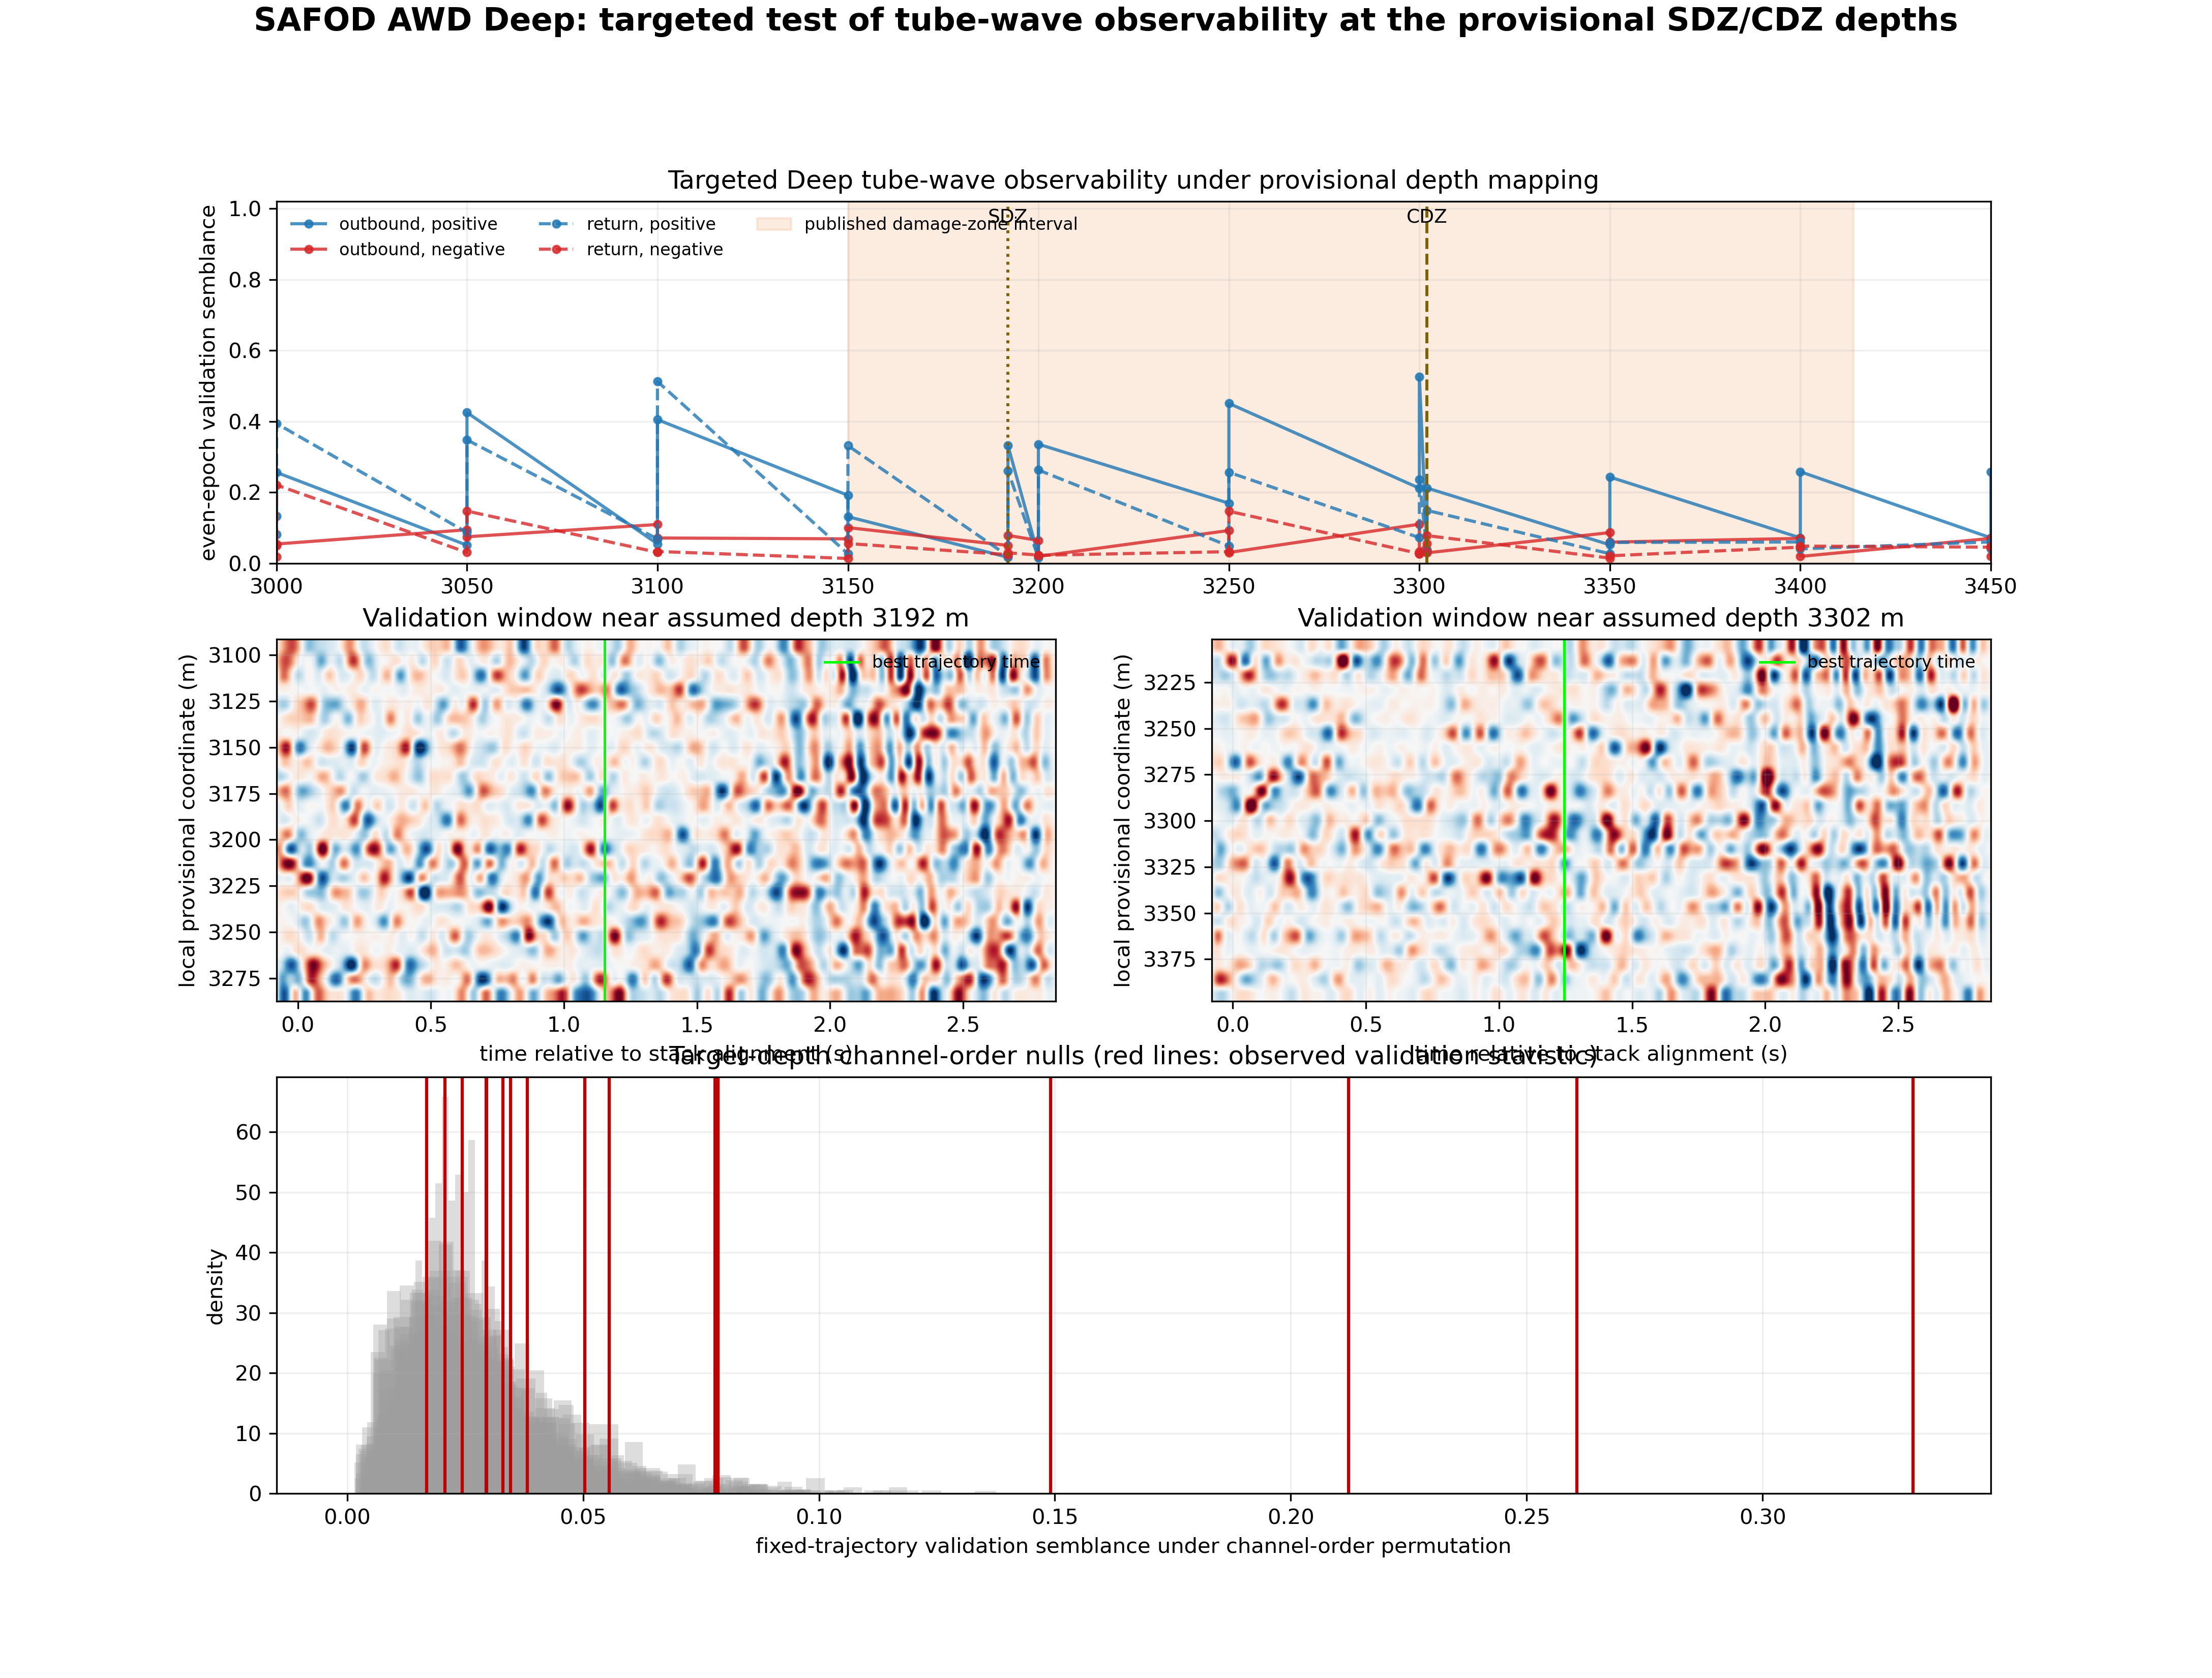

The data file committed next to this chart (first rows):
leg, band_low_hz, band_high_hz, assumed_depth_m, target_leg_coordinate_m, window_start_m, window_stop_m, window_center_m, n_channels, direction, discovery_slowness_ms_per_m, discovery_velocity_mps, discovery_center_time_s, discovery_semblance, validation_semblance, validation_trajectory_rms_ratio, target_null_permutation_p
outbound, 3.0, 15.0, 3000, 3000, 2899, 3098, 2999, 49, positive, 0.7479, 1337, 1.744, 0.1403, 0.08157, 0.8637, nan
outbound, 3.0, 15.0, 3000, 3000, 2899, 3098, 2999, 49, negative, -0.6517, -1534, 2.684, 0.121, 0.05031, 1.132, nan
outbound, 15.0, 30.0, 3000, 3000, 2899, 3098, 2999, 49, positive, 0.641, 1560, 2.34, 0.699, 0.2562, 1.042, nan
outbound, 15.0, 30.0, 3000, 3000, 2899, 3098, 2999, 49, negative, -0.6517, -1534, 2.36, 0.1137, 0.0543, 1.125, nan
outbound, 3.0, 15.0, 3050, 3050, 2951, 3149, 3050, 49, positive, 0.6624, 1510, 2.208, 0.3458, 0.05096, 0.9605, nan
outbound, 3.0, 15.0, 3050, 3050, 2951, 3149, 3050, 49, negative, -0.5983, -1671, 2.48, 0.2027, 0.09449, 0.7457, nan
outbound, 15.0, 30.0, 3050, 3050, 2951, 3149, 3050, 49, positive, 0.641, 1560, 2.18, 0.7524, 0.4249, 1.168, nan
outbound, 15.0, 30.0, 3050, 3050, 2951, 3149, 3050, 49, negative, -0.6624, -1510, 2.68, 0.1838, 0.07471, 0.9823, nan
outbound, 3.0, 15.0, 3100, 3100, 3000, 3198, 3099, 49, positive, 0.6517, 1534, 2.172, 0.3279, 0.05473, 1.046, nan
outbound, 3.0, 15.0, 3100, 3100, 3000, 3198, 3099, 49, negative, -0.5876, -1702, 2.7, 0.1959, 0.1093, 0.7037, nan
outbound, 15.0, 30.0, 3100, 3100, 3000, 3198, 3099, 49, positive, 0.6303, 1586, 2.18, 0.7403, 0.4049, 1.125, nan
outbound, 15.0, 30.0, 3100, 3100, 3000, 3198, 3099, 49, negative, -0.641, -1560, 2.652, 0.1236, 0.07129, 0.9457, nan
outbound, 3.0, 15.0, 3150, 3150, 3051, 3249, 3150, 49, positive, 0.7265, 1376, 2.08, 0.1123, 0.1915, 0.9848, nan
outbound, 3.0, 15.0, 3150, 3150, 3051, 3249, 3150, 49, negative, -0.641, -1560, 2.664, 0.1553, 0.06887, 0.9105, nan
outbound, 15.0, 30.0, 3150, 3150, 3051, 3249, 3150, 49, positive, 0.6303, 1586, 2.44, 0.4694, 0.1313, 1.223, nan
outbound, 15.0, 30.0, 3150, 3150, 3051, 3249, 3150, 49, negative, -0.6624, -1510, 2.7, 0.1141, 0.1005, 0.8596, nan
outbound, 3.0, 15.0, 3192, 3192, 3091, 3290, 3190, 49, positive, 0.7692, 1300, 1.152, 0.06503, 0.01687, 0.909, 0.794
outbound, 3.0, 15.0, 3192, 3192, 3091, 3290, 3190, 49, negative, -0.5556, -1800, 2.64, 0.09259, 0.05041, 0.895, 0.078
outbound, 15.0, 30.0, 3192, 3192, 3091, 3290, 3190, 49, positive, 0.6517, 1534, 2.268, 0.4278, 0.3318, 1.332, 0.002
outbound, 15.0, 30.0, 3192, 3192, 3091, 3290, 3190, 49, negative, -0.5556, -1800, 2.656, 0.0834, 0.0786, 0.7892, 0.02
outbound, 3.0, 15.0, 3200, 3200, 3100, 3298, 3199, 49, positive, 0.7585, 1318, 1.16, 0.07715, 0.02149, 0.9325, nan
outbound, 3.0, 15.0, 3200, 3200, 3100, 3298, 3199, 49, negative, -0.5556, -1800, 2.636, 0.105, 0.06428, 0.9412, nan
outbound, 15.0, 30.0, 3200, 3200, 3100, 3298, 3199, 49, positive, 0.6624, 1510, 2.268, 0.438, 0.3357, 1.384, nan
outbound, 15.0, 30.0, 3200, 3200, 3100, 3298, 3199, 49, negative, -0.641, -1560, 1.26, 0.05503, 0.01943, 0.9068, nan
outbound, 3.0, 15.0, 3250, 3250, 3151, 3349, 3250, 49, positive, 0.6838, 1462, 2.188, 0.1185, 0.1692, 1.307, nan
outbound, 3.0, 15.0, 3250, 3250, 3151, 3349, 3250, 49, negative, -0.6944, -1440, 2.564, 0.07451, 0.09243, 0.9682, nan
outbound, 15.0, 30.0, 3250, 3250, 3151, 3349, 3250, 49, positive, 0.6197, 1614, 2.344, 0.4187, 0.4507, 1.165, nan
outbound, 15.0, 30.0, 3250, 3250, 3151, 3349, 3250, 49, negative, -0.7585, -1318, 0.98, 0.07657, 0.03037, 1.017, nan
outbound, 3.0, 15.0, 3300, 3300, 3200, 3398, 3299, 49, positive, 0.6731, 1486, 2.212, 0.1345, 0.2115, 1.361, nan
outbound, 3.0, 15.0, 3300, 3300, 3200, 3398, 3299, 49, negative, -0.7585, -1318, 2.528, 0.08093, 0.1102, 0.9759, nan
outbound, 15.0, 30.0, 3300, 3300, 3200, 3398, 3299, 49, positive, 0.609, 1642, 2.136, 0.4123, 0.5262, 1.118, nan
outbound, 15.0, 30.0, 3300, 3300, 3200, 3398, 3299, 49, negative, -0.609, -1642, 2.656, 0.08012, 0.03297, 1.023, nan
outbound, 3.0, 15.0, 3302, 3302, 3202, 3400, 3301, 49, positive, 0.6197, 1614, 1.244, 0.109, 0.03815, 0.7379, 0.318
outbound, 3.0, 15.0, 3302, 3302, 3202, 3400, 3301, 49, negative, -0.5556, -1800, 2.58, 0.09365, 0.05557, 1.151, 0.014
outbound, 15.0, 30.0, 3302, 3302, 3202, 3400, 3301, 49, positive, 0.641, 1560, 2.34, 0.4462, 0.2122, 1.143, 0.002
outbound, 15.0, 30.0, 3302, 3302, 3202, 3400, 3301, 49, negative, -0.7158, -1397, 1.284, 0.06222, 0.02942, 1.148, 0.24
outbound, 3.0, 15.0, 3350, 3350, 3251, 3449, 3350, 49, positive, 0.6731, 1486, 2.344, 0.1224, 0.05199, 1.424, nan
outbound, 3.0, 15.0, 3350, 3350, 3251, 3449, 3350, 49, negative, -0.7479, -1337, 1.512, 0.09001, 0.08653, 0.7736, nan
outbound, 15.0, 30.0, 3350, 3350, 3251, 3449, 3350, 49, positive, 0.6517, 1534, 2.368, 0.5323, 0.243, 1.116, nan
outbound, 15.0, 30.0, 3350, 3350, 3251, 3449, 3350, 49, negative, -0.7051, -1418, 0.184, 0.05076, 0.05964, 1.081, nan
outbound, 3.0, 15.0, 3400, 3400, 3275, 3473, 3374, 49, positive, 0.5876, 1702, 2.36, 0.1462, 0.07172, 1.525, nan
outbound, 3.0, 15.0, 3400, 3400, 3275, 3473, 3374, 49, negative, -0.7158, -1397, 1.56, 0.09055, 0.0701, 0.995, nan
outbound, 15.0, 30.0, 3400, 3400, 3275, 3473, 3374, 49, positive, 0.6517, 1534, 2.36, 0.5507, 0.258, 1.098, nan
outbound, 15.0, 30.0, 3400, 3400, 3275, 3473, 3374, 49, negative, -0.641, -1560, 0.892, 0.06915, 0.01929, 0.7116, nan
outbound, 3.0, 15.0, 3450, 3450, 3275, 3473, 3374, 49, positive, 0.5876, 1702, 2.36, 0.1462, 0.07172, 1.525, nan
outbound, 3.0, 15.0, 3450, 3450, 3275, 3473, 3374, 49, negative, -0.7158, -1397, 1.56, 0.09055, 0.0701, 0.995, nan
outbound, 15.0, 30.0, 3450, 3450, 3275, 3473, 3374, 49, positive, 0.6517, 1534, 2.36, 0.5507, 0.258, 1.098, nan
outbound, 15.0, 30.0, 3450, 3450, 3275, 3473, 3374, 49, negative, -0.641, -1560, 0.892, 0.06915, 0.01929, 0.7116, nan
return, 3.0, 15.0, 3000, 475.3, 375.7, 573.8, 474.7, 49, positive, 0.6197, 1614, 0.652, 0.1104, 0.1329, 1.03, nan
return, 3.0, 15.0, 3000, 475.3, 375.7, 573.8, 474.7, 49, negative, -0.7692, -1300, 0.02, 0.08254, 0.01865, 1.224, nan
return, 15.0, 30.0, 3000, 475.3, 375.7, 573.8, 474.7, 49, positive, 0.6944, 1440, 0.516, 0.4621, 0.3939, 1.016, nan
return, 15.0, 30.0, 3000, 475.3, 375.7, 573.8, 474.7, 49, negative, -0.5769, -1733, 1.208, 0.2195, 0.2207, 1.416, nan
return, 3.0, 15.0, 3050, 425.3, 324.7, 522.7, 423.7, 49, positive, 0.609, 1642, 0.416, 0.1183, 0.08674, 0.7022, nan
return, 3.0, 15.0, 3050, 425.3, 324.7, 522.7, 423.7, 49, negative, -0.5556, -1800, 1.16, 0.053, 0.03051, 1.062, nan
return, 15.0, 30.0, 3050, 425.3, 324.7, 522.7, 423.7, 49, positive, 0.7692, 1300, 0.476, 0.3859, 0.3478, 1.01, nan
return, 15.0, 30.0, 3050, 425.3, 324.7, 522.7, 423.7, 49, negative, -0.5556, -1800, 1.168, 0.1811, 0.1471, 1.408, nan
return, 3.0, 15.0, 3100, 375.3, 275.7, 473.7, 374.7, 49, positive, 0.6517, 1534, 0.392, 0.1141, 0.06868, 0.6976, nan
return, 3.0, 15.0, 3100, 375.3, 275.7, 473.7, 374.7, 49, negative, -0.5556, -1800, 0.528, 0.046, 0.03091, 1.138, nan
return, 15.0, 30.0, 3100, 375.3, 275.7, 473.7, 374.7, 49, positive, 0.7158, 1397, 0.444, 0.4417, 0.5125, 1.178, nan
return, 15.0, 30.0, 3100, 375.3, 275.7, 473.7, 374.7, 49, negative, -0.5556, -1800, 2.748, 0.1155, 0.03331, 0.8698, nan
... 36 more rows
